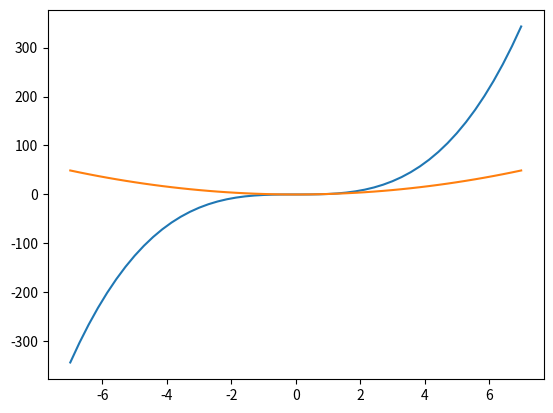

Reproduce this figure in Python.
import matplotlib.pyplot as plt
import numpy as np
x = np.linspace(-7,7)
f = x**2
g = x**3

plt.plot(x,g)
plt.plot(x,f)

plt.show()
